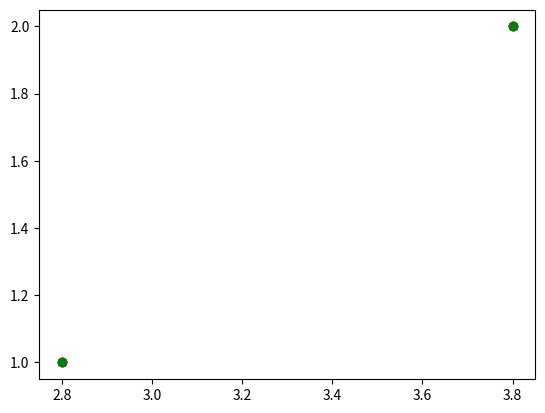

Generate this figure with matplotlib:
import numpy as np
from matplotlib import pyplot as plt
%matplotlib inline

length1_unstretched = .2 # units of m
force1 = np.array([1,2],'f') # newtons
length1 = np.array([3,4],'f') # m
dlength1 = length1 - length1_unstretched

length2_unstretched = .2 # units of m
force2 = np.array([1,2],'f') # newtons
length2 = np.array([3,4],'f') # m
dlength2 = length2 - length2_unstretched

length3_unstretched = .2 # units of m
force3 = np.array([1,2],'f') # newtons
length3 = np.array([3,4],'f') # m
dlength3 = length3 - length3_unstretched

plt.figure()
plt.plot(dlength1,force1,'bo',label='Spring 1')
plt.plot(dlength2,force2,'ro',label='Spring 2')
plt.plot(dlength3,force3,'go',label='Spring 3')

# now you fit the lines...